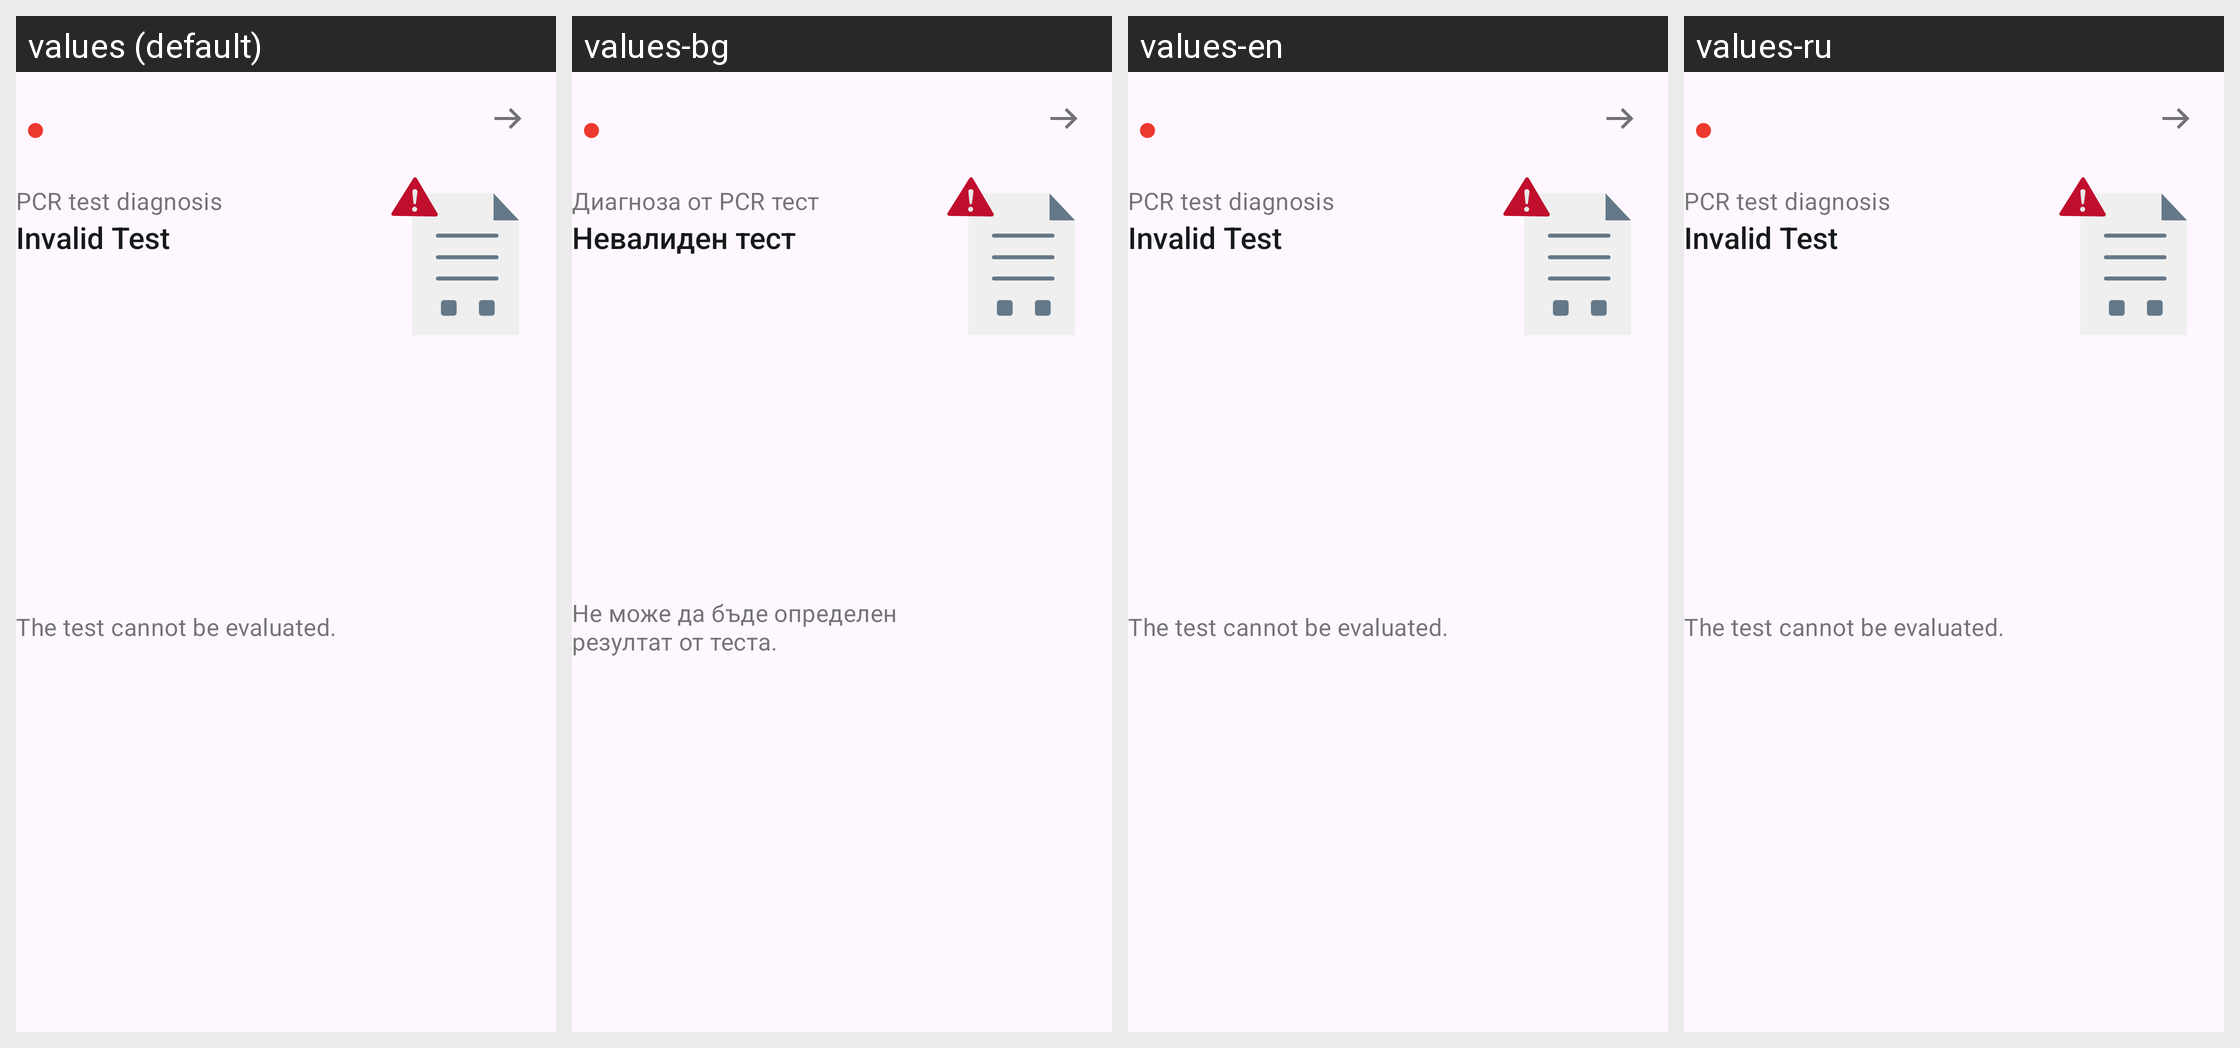

Translations of the strings shown on this Android screen, per locale in the grid:
Android screen res/layout/family_pcr_test_card_invalid.xml rendered under 4 locales, left to right: values (default), values-bg, values-en, values-ru. Device: Nexus 5 (rendered at 1080×1920; each locale shown at half size, 540×960, under a caption strip naming it); theme AppTheme.
Other locales in the repository, not shown: values-ar, values-de, values-pl, values-pt, values-ro, values-tr, values-uk.
Strings drawn on this screen, with the default value and each locale's value (text and hints the layout hard-codes, and strings that could not be matched under every locale, appear in the picture but are not listed):

family_tests_cards_pcr_title
  values: PCR test diagnosis
  values-bg: Диагноза от PCR тест
  values-en: PCR test diagnosis  [not translated; the default value is used]
  values-ru: PCR test diagnosis  [not translated; the default value is used]

ag_homescreen_card_status_error
  values: Invalid Test
  values-bg: Невалиден тест
  values-en: Invalid Test
  values-ru: Invalid Test  [not translated; the default value is used]

family_tests_cards_invalid_body
  values: The test cannot be evaluated.
  values-bg: Не може да бъде определен резултат от теста.
  values-en: The test cannot be evaluated.  [not translated; the default value is used]
  values-ru: The test cannot be evaluated.  [not translated; the default value is used]
